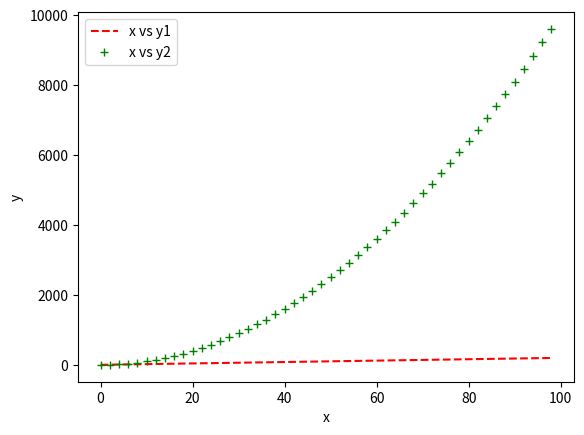

The matplotlib source for this figure:
import matplotlib.pyplot as plt
# y=[10,22,38,41]
# plt.plot(y)
# # plt.show()
# x2=[1,2,3,4]
# y2=[1,4,9,16]
# plt.scatter(x2,y2)
# plt.show()
import numpy as np
x=np.arange(0,100,2)
y1=x*2+3
y2=np.power(x,2)
plt.plot(x,y1,'r--',label='x vs y1')
plt.plot(x,y2,'g+',label='x vs y2')
plt.legend()
plt.xlabel('x')
plt.ylabel('y')
plt.savefig('newImage.png')
plt.show()